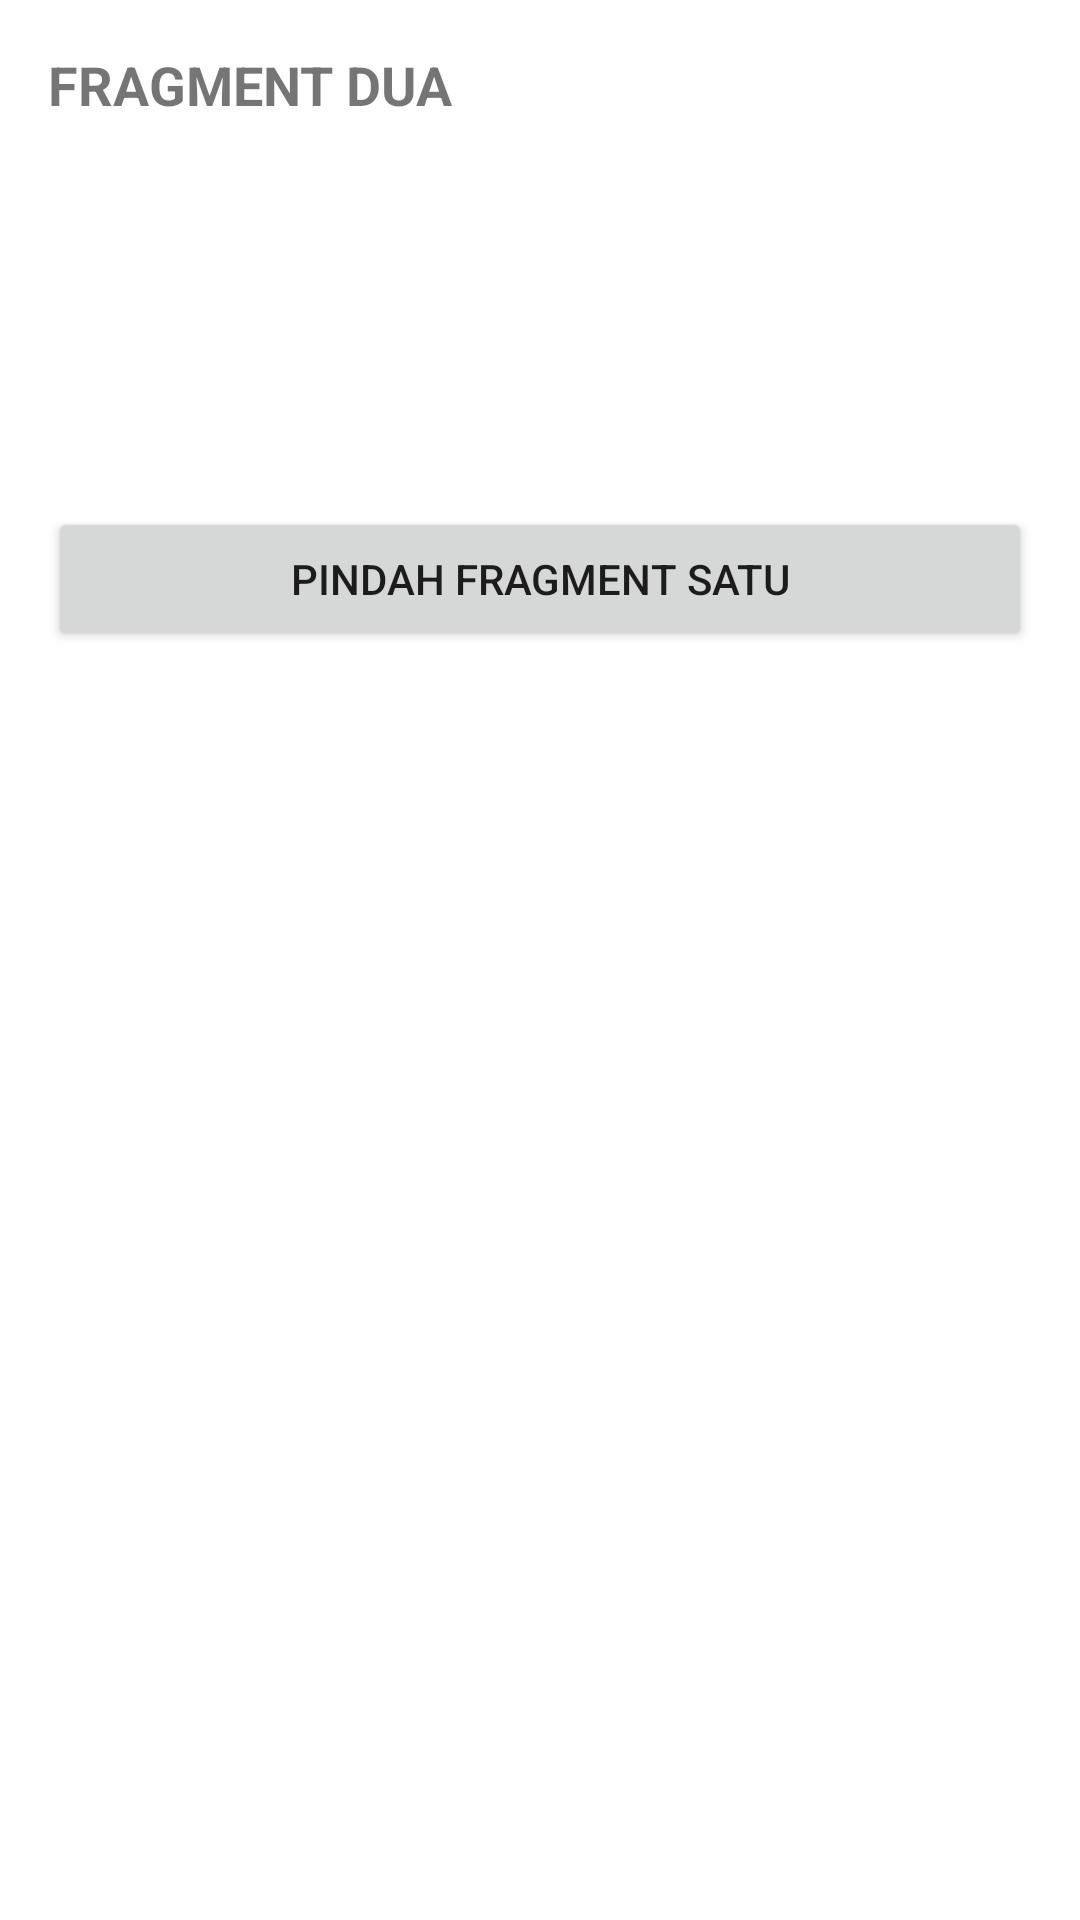

Here is an Android app screen rendered from its layout file. Give the layout XML and the strings, colors and styles it references.
<!-- AndroidManifest.xml: application theme Theme.FlaxibleFragmentRiama -->
<!-- res/layout/fragment_dua.xml -->
<?xml version="1.0" encoding="utf-8"?>
<LinearLayout
    xmlns:android="http://schemas.android.com/apk/res/android"
    xmlns:tools="http://schemas.android.com/tools"
    android:layout_width="match_parent"
    android:layout_height="match_parent"
    android:orientation="vertical"
    tools:context=".FragmentDua">

    

    <TextView
        android:layout_width="match_parent"
        android:layout_height="wrap_content"
        android:layout_margin="16dp"
        android:text="@string/fragment_dua"
        android:textSize="18sp"
        android:textStyle="bold"/>

    <TextView
        android:id="@+id/tv_name"
        android:layout_width="match_parent"
        android:layout_height="wrap_content"
        tools:text="Nama"
        android:layout_margin="16dp"
        android:textSize="18sp"
        android:textStyle="bold"/>

    <TextView
        android:id="@+id/tv_desc"
        android:layout_width="match_parent"
        android:layout_height="wrap_content"
        tools:text="Desc"
        android:layout_margin="16dp"
        android:textSize="18sp" />

    <Button
        android:id="@+id/btn_satu"
        android:layout_width="match_parent"
        android:layout_height="wrap_content"
        android:layout_marginHorizontal="16dp"
        android:text="@string/pindah_fragment_satu"/>

</LinearLayout>
<!-- resources referenced by this layout -->
<resources>
  <string name="fragment_dua">FRAGMENT DUA</string>
  <string name="pindah_fragment_satu">PINDAH FRAGMENT SATU</string>
  <style name="Theme.FlaxibleFragmentRiama" parent="Theme.MaterialComponents.DayNight.DarkActionBar">
          
          <item name="colorPrimary">@color/purple_500</item>
          <item name="colorPrimaryVariant">@color/purple_700</item>
          <item name="colorOnPrimary">@color/white</item>
          
          <item name="colorSecondary">@color/teal_200</item>
          <item name="colorSecondaryVariant">@color/teal_700</item>
          <item name="colorOnSecondary">@color/black</item>
          
          <item name="android:statusBarColor" tools:targetApi="l">?attr/colorPrimaryVariant</item>
          
      </style>
  <!-- not gathered from this repository: default colours our renderer supplied (Android Studio template values) -->
  <color name="purple_500">#FF6200EE</color>
  <color name="purple_700">#FF3700B3</color>
  <color name="teal_200">#FF03DAC5</color>
  <color name="teal_700">#FF018786</color>
  <color name="black">#FF000000</color>
  <color name="white">#FFFFFFFF</color>
</resources>
